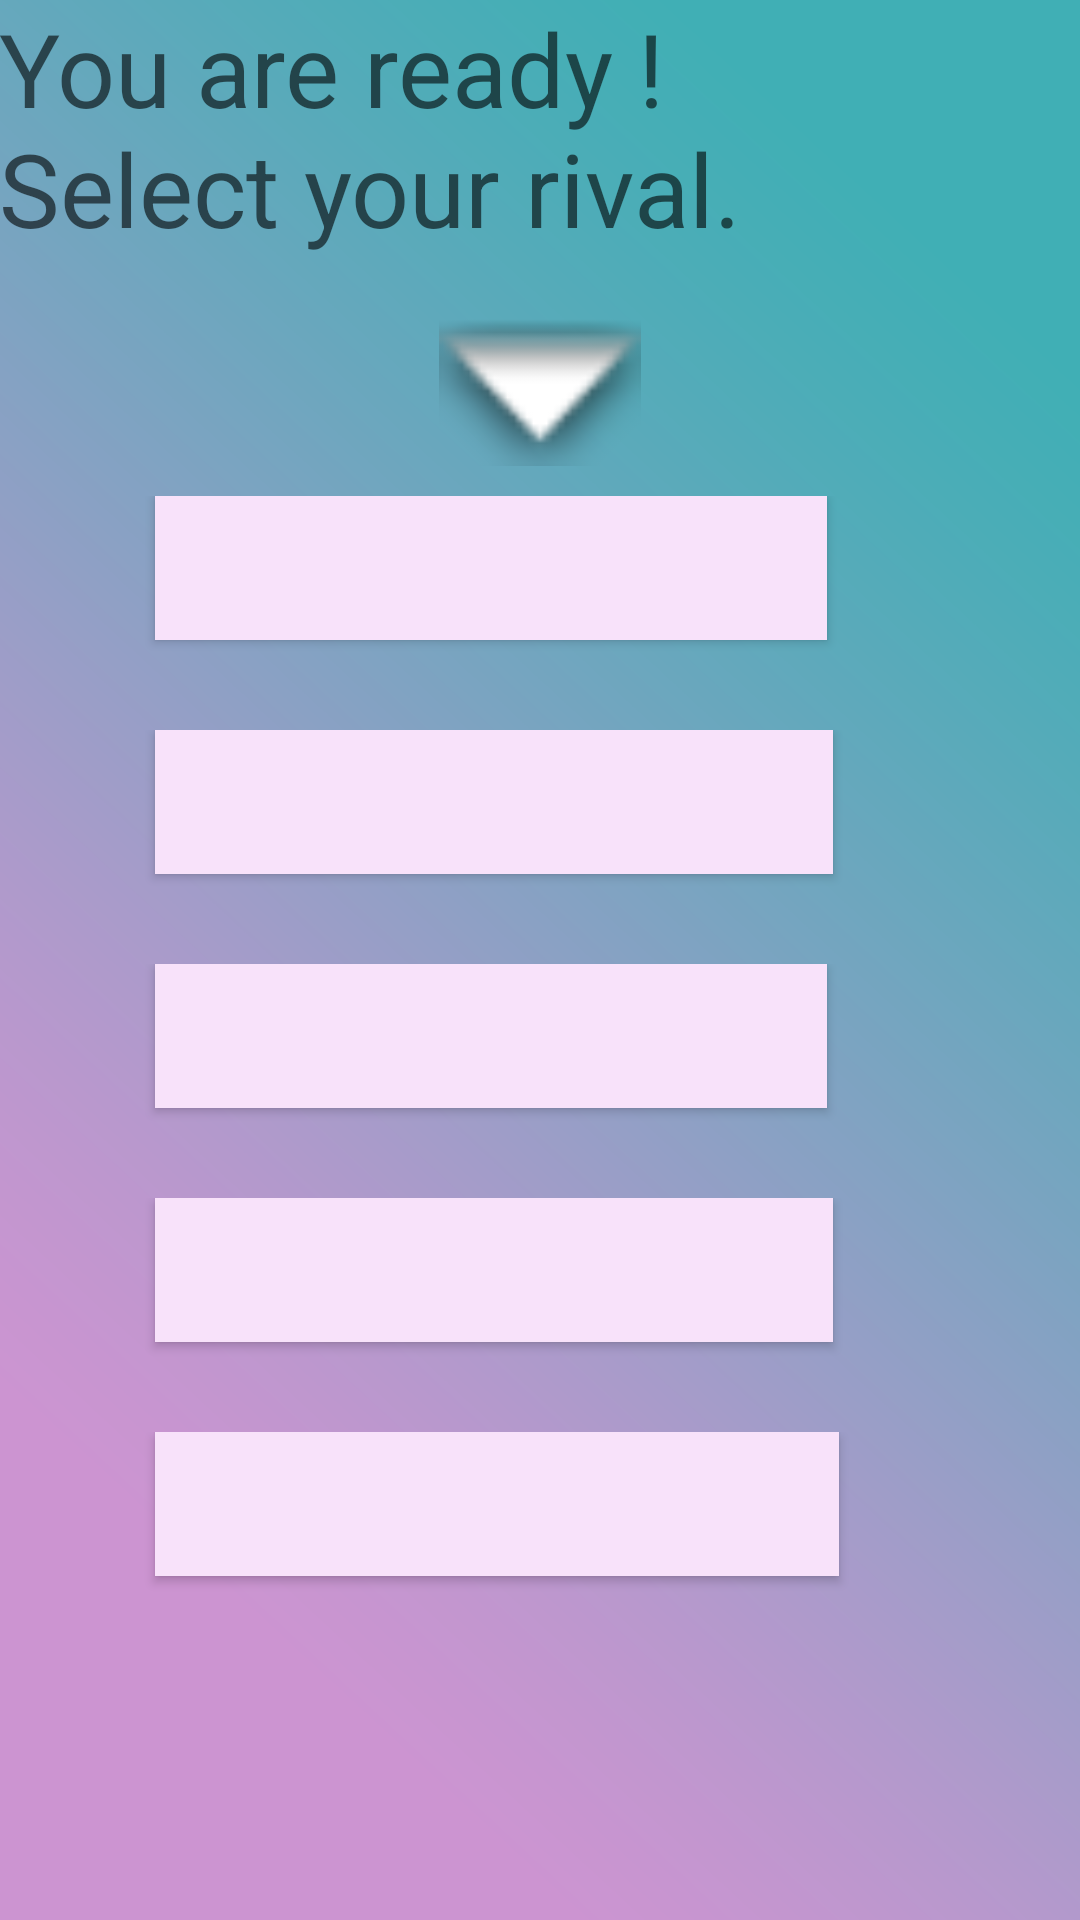

Android layout source for this screen:
<!-- AndroidManifest.xml: application theme AppTheme -->
<!-- res/layout/activity_multiplayer_options.xml -->
<?xml version="1.0" encoding="utf-8"?>
<RelativeLayout xmlns:android="http://schemas.android.com/apk/res/android"
    xmlns:app="http://schemas.android.com/apk/res-auto"
    xmlns:tools="http://schemas.android.com/tools"
    android:id="@+id/activity_multiplayer_options"
    android:layout_width="match_parent"
    android:layout_height="match_parent"
    android:paddingBottom="@dimen/activity_vertical_margin"
    android:paddingLeft="@dimen/activity_horizontal_margin"
    android:paddingRight="@dimen/activity_horizontal_margin"
    android:paddingTop="@dimen/activity_vertical_margin"
    tools:context="batuhan.qm._4_MultiplayerOptions"
    android:background="@drawable/background">

    <LinearLayout
        android:orientation="vertical"
        android:layout_width="match_parent"
        android:layout_height="match_parent"
        android:layout_alignParentTop="true"
        android:layout_alignParentStart="true">

        <TextView
            android:id="@+id/textView"
            android:layout_width="match_parent"
            android:layout_height="wrap_content"
            android:layout_marginBottom="10dp"
            android:text="You are ready !         Select your rival."
            android:textAppearance="@style/TextAppearance.AppCompat.Display1" />

        <ImageView
            android:id="@+id/imageView2"
            android:layout_width="match_parent"
            android:layout_height="50dp"
            android:layout_marginBottom="10dp"
            android:layout_marginTop="10dp"
            app:srcCompat="@android:drawable/arrow_down_float" />

        <ScrollView
            android:layout_width="match_parent"
            android:layout_height="match_parent">

            <LinearLayout
                android:id="@+id/friends"
                android:layout_width="match_parent"
                android:layout_height="wrap_content"
                android:orientation="vertical"
                android:visibility="visible">

                <LinearLayout
                    android:layout_width="match_parent"
                    android:layout_height="wrap_content"
                    android:orientation="horizontal"
                    android:paddingBottom="15dp">

                    <Button
                        android:id="@+id/fname1"
                        android:layout_width="224dp"
                        android:layout_height="match_parent"
                        android:layout_marginBottom="15dp"
                        android:layout_marginLeft="52dp"
                        android:background="#f8e2fa" />
                </LinearLayout>

                <LinearLayout
                    android:layout_width="match_parent"
                    android:layout_height="wrap_content"
                    android:orientation="horizontal"
                    android:paddingBottom="15dp">

                    <Button
                        android:id="@+id/fname2"
                        android:layout_width="226dp"
                        android:layout_height="wrap_content"
                        android:layout_marginBottom="15dp"
                        android:layout_marginLeft="52dp"
                        android:background="#f8e2fa" />
                </LinearLayout>

                <LinearLayout
                    android:layout_width="match_parent"
                    android:layout_height="wrap_content"
                    android:orientation="horizontal"
                    android:paddingBottom="15dp">

                    <Button
                        android:id="@+id/fname3"
                        android:layout_width="224dp"
                        android:layout_height="wrap_content"
                        android:layout_marginBottom="15dp"
                        android:layout_marginLeft="52dp"
                        android:background="#f8e2fa" />
                </LinearLayout>

                <LinearLayout
                    android:layout_width="match_parent"
                    android:layout_height="wrap_content"
                    android:orientation="horizontal"
                    android:paddingBottom="15dp">

                    <Button
                        android:id="@+id/fname4"
                        android:layout_width="226dp"
                        android:layout_height="wrap_content"
                        android:layout_marginBottom="15dp"
                        android:layout_marginLeft="52dp"
                        android:background="#f8e2fa" />
                </LinearLayout>

                <LinearLayout
                    android:layout_width="match_parent"
                    android:layout_height="wrap_content"
                    android:orientation="horizontal"
                    android:paddingBottom="15dp">

                    <Button
                        android:id="@+id/fname5"
                        android:layout_width="228dp"
                        android:layout_height="wrap_content"
                        android:layout_marginBottom="15dp"
                        android:layout_marginLeft="52dp"
                        android:background="#f8e2fa" />

                </LinearLayout>

            </LinearLayout>
        </ScrollView>

    </LinearLayout>

</RelativeLayout>
<!-- resources referenced by this layout -->
<resources>
  <!-- drawable background: png bitmap (drawable, 377169 bytes) -->
  <style name="AppTheme" parent="Theme.AppCompat.Light.NoActionBar">
          
          <item name="colorPrimary">@color/colorPrimary</item>
          <item name="colorPrimaryDark">@color/colorPrimaryDark</item>
          <item name="colorAccent">@color/colorAccent</item>
          <item name="android:colorBackground">@color/questionmark</item>
      </style>
  <!-- not gathered from this repository: default colours our renderer supplied (Android Studio template values) -->
  <color name="colorPrimary">#FF6200EE</color>
  <color name="colorPrimaryDark">#FF3700B3</color>
  <color name="colorAccent">#FF03DAC5</color>
</resources>
